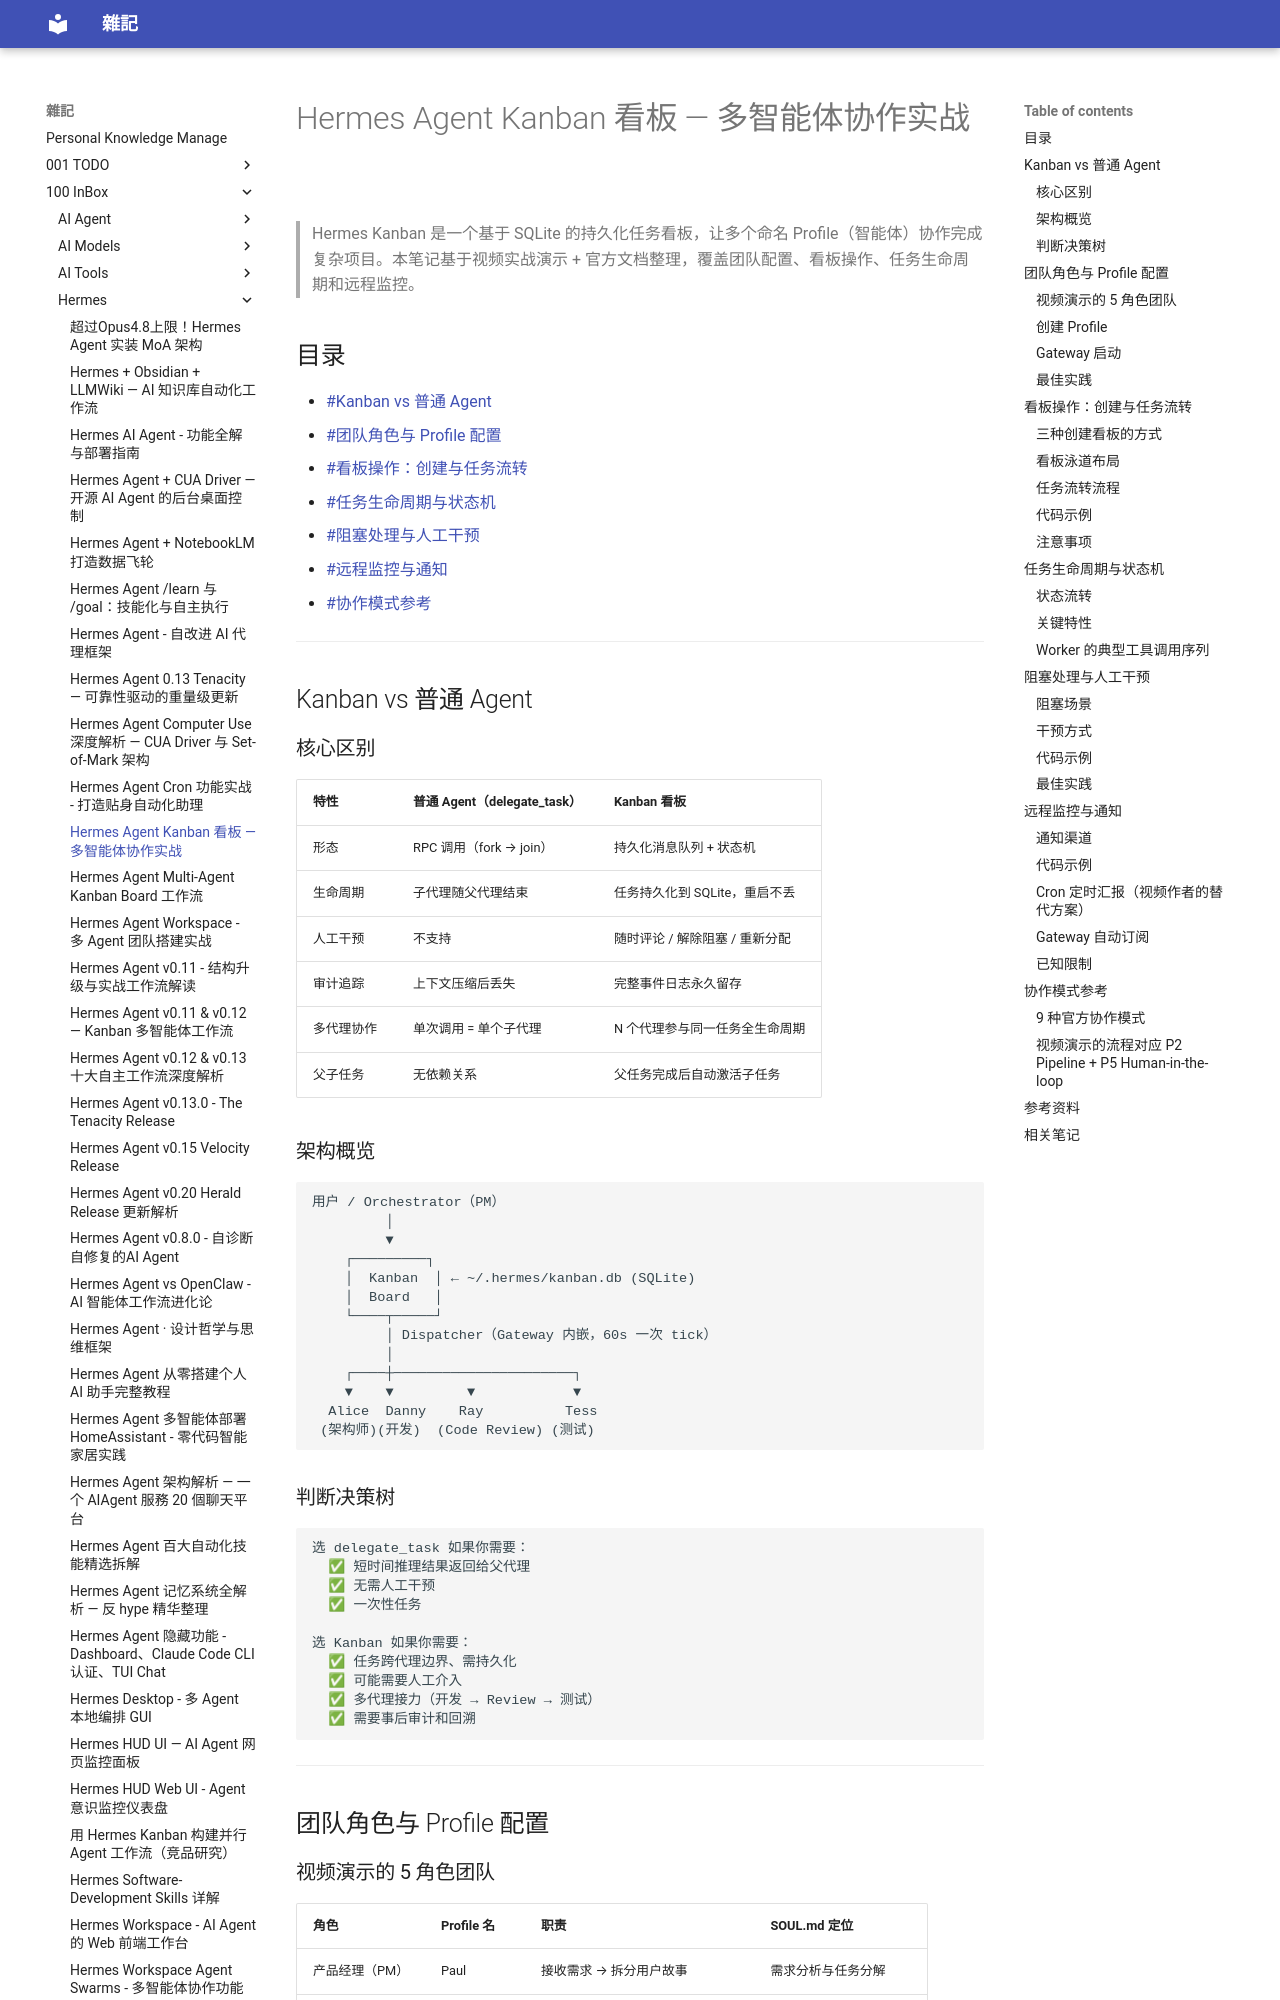

repository: yudady/yudady.github.io · page: 100-InBox/Hermes/Hermes Agent Kanban 看板 - 多智能体协作实战/index.html · generator: mkdocs

---
title: Hermes Agent Kanban 看板 — 多智能体协作实战
aliases: [Hermes Kanban, Hermes 看板]
tags:
  - hermes-agent
  - kanban
  - multi-agent
  - ai-agent
  - status/active
  - type/doc
source:
  - "https://www.youtube.com/watch?v=0kgye6cvq6k"
  - "https://hermes-agent.nousresearch.com/docs/user-guide/features/kanban"
  - "https://hermes-agent.nousresearch.com/docs/user-guide/features/kanban-tutorial"
author: AI 雷达站
created: 2026-05-18
updated: 2026-05-18
description: |
  Hermes Agent 看板功能完整教程：5 个智能体角色协作开发项目，覆盖看板创建、任务流转、阻塞干预、通知监控与 Profile 配置。
level: intermediate
stars: 4
---

# Hermes Agent Kanban 看板 — 多智能体协作实战

> Hermes Kanban 是一个基于 SQLite 的持久化任务看板，让多个命名 Profile（智能体）协作完成复杂项目。本笔记基于视频实战演示 + 官方文档整理，覆盖团队配置、看板操作、任务生命周期和远程监控。

## 目录

- [[#Kanban vs 普通 Agent]]
- [[#团队角色与 Profile 配置]]
- [[#看板操作：创建与任务流转]]
- [[#任务生命周期与状态机]]
- [[#阻塞处理与人工干预]]
- [[#远程监控与通知]]
- [[#协作模式参考]]

---

## Kanban vs 普通 Agent

### 核心区别

| 特性 | 普通 Agent（delegate_task） | Kanban 看板 |
|------|---------------------------|-------------|
| 形态 | RPC 调用（fork → join） | 持久化消息队列 + 状态机 |
| 生命周期 | 子代理随父代理结束 | 任务持久化到 SQLite，重启不丢 |
| 人工干预 | 不支持 | 随时评论 / 解除阻塞 / 重新分配 |
| 审计追踪 | 上下文压缩后丢失 | 完整事件日志永久留存 |
| 多代理协作 | 单次调用 = 单个子代理 | N 个代理参与同一任务全生命周期 |
| 父子任务 | 无依赖关系 | 父任务完成后自动激活子任务 |

### 架构概览

```
用户 / Orchestrator（PM）
         │
         ▼
    ┌─────────┐
    │  Kanban  │ ← ~/.hermes/kanban.db (SQLite)
    │  Board   │
    └────┬─────┘
         │ Dispatcher（Gateway 内嵌，60s 一次 tick）
         │
    ┌────┼──────────────────────┐
    ▼    ▼         ▼            ▼
  Alice  Danny    Ray          Tess
 (架构师)(开发)  (Code Review) (测试)
```

### 判断决策树

```
选 delegate_task 如果你需要：
  ✅ 短时间推理结果返回给父代理
  ✅ 无需人工干预
  ✅ 一次性任务

选 Kanban 如果你需要：
  ✅ 任务跨代理边界、需持久化
  ✅ 可能需要人工介入
  ✅ 多代理接力（开发 → Review → 测试）
  ✅ 需要事后审计和回溯
```

---

## 团队角色与 Profile 配置
